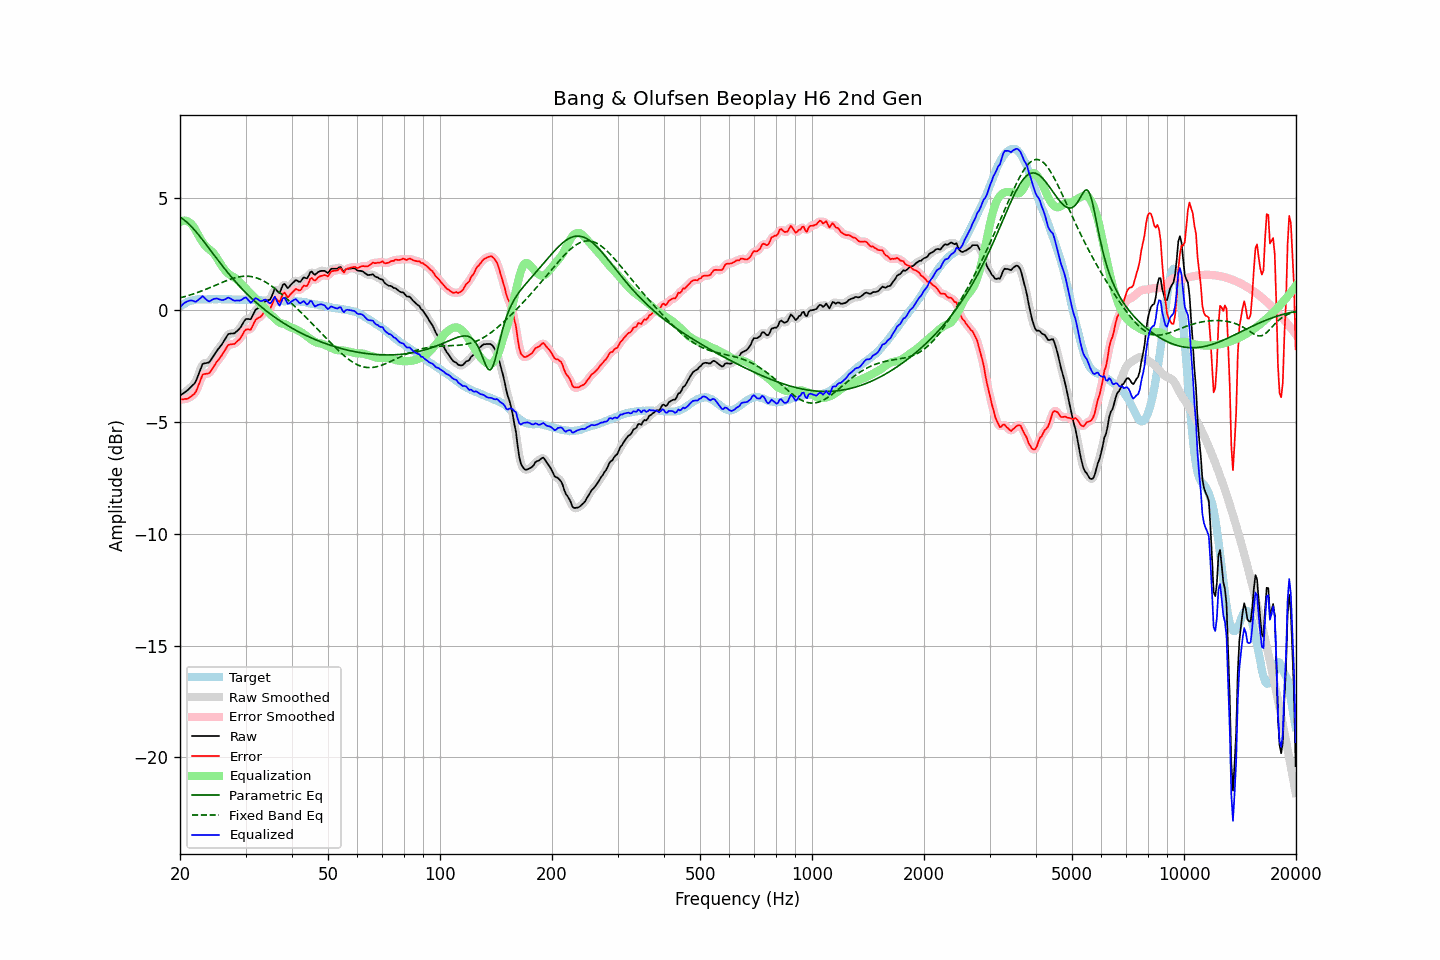

Source data for this figure (header and first rows):
frequency, raw, error, smoothed, error_smoothed, equalization, parametric_eq, fixed_band_eq, equalized_raw, equalized_smoothed, target
20.00, -3.82, -3.99, -3.82, -3.98, 3.94, 4.16, 0.55, 0.12, 0.12, 0.17
20.20, -3.77, -3.99, -3.77, -3.99, 3.98, 4.11, 0.57, 0.21, 0.21, 0.22
20.40, -3.72, -3.99, -3.73, -3.99, 4.00, 4.07, 0.59, 0.28, 0.28, 0.27
20.61, -3.67, -3.97, -3.67, -3.98, 4.01, 4.01, 0.61, 0.34, 0.33, 0.29
20.81, -3.62, -3.97, -3.62, -3.96, 4.00, 3.95, 0.63, 0.38, 0.38, 0.35
21.02, -3.56, -3.95, -3.56, -3.94, 3.97, 3.89, 0.65, 0.41, 0.41, 0.39
21.23, -3.49, -3.90, -3.49, -3.90, 3.92, 3.82, 0.67, 0.43, 0.43, 0.41
21.44, -3.42, -3.85, -3.43, -3.85, 3.86, 3.75, 0.70, 0.44, 0.43, 0.43
21.66, -3.35, -3.80, -3.36, -3.80, 3.78, 3.67, 0.72, 0.42, 0.42, 0.44
21.87, -3.28, -3.74, -3.27, -3.73, 3.67, 3.59, 0.74, 0.39, 0.40, 0.46
22.09, -3.16, -3.63, -3.14, -3.62, 3.54, 3.50, 0.77, 0.38, 0.40, 0.48
22.31, -2.97, -3.45, -2.98, -3.46, 3.41, 3.42, 0.79, 0.44, 0.43, 0.49
22.54, -2.78, -3.27, -2.78, -3.26, 3.28, 3.33, 0.82, 0.49, 0.50, 0.49
22.76, -2.60, -3.09, -2.59, -3.07, 3.15, 3.24, 0.85, 0.55, 0.57, 0.49
22.99, -2.41, -2.89, -2.46, -2.93, 3.05, 3.15, 0.87, 0.63, 0.59, 0.48
23.22, -2.38, -2.86, -2.38, -2.86, 2.95, 3.06, 0.90, 0.57, 0.57, 0.48
23.45, -2.37, -2.85, -2.36, -2.84, 2.86, 2.96, 0.93, 0.49, 0.50, 0.48
23.69, -2.35, -2.84, -2.36, -2.84, 2.79, 2.87, 0.96, 0.44, 0.43, 0.49
23.92, -2.34, -2.83, -2.32, -2.81, 2.73, 2.77, 0.99, 0.39, 0.41, 0.49
24.16, -2.25, -2.74, -2.25, -2.74, 2.67, 2.67, 1.02, 0.42, 0.42, 0.49
24.40, -2.14, -2.63, -2.15, -2.64, 2.61, 2.58, 1.05, 0.47, 0.46, 0.50
24.65, -2.03, -2.52, -2.03, -2.52, 2.53, 2.48, 1.08, 0.50, 0.50, 0.49
24.89, -1.92, -2.40, -1.92, -2.41, 2.44, 2.39, 1.11, 0.52, 0.52, 0.49
25.14, -1.81, -2.30, -1.82, -2.30, 2.33, 2.29, 1.14, 0.52, 0.51, 0.49
25.39, -1.72, -2.21, -1.72, -2.21, 2.21, 2.20, 1.17, 0.49, 0.50, 0.50
25.65, -1.62, -2.12, -1.62, -2.12, 2.10, 2.11, 1.20, 0.47, 0.47, 0.50
25.91, -1.53, -2.02, -1.53, -2.02, 1.98, 2.01, 1.23, 0.45, 0.46, 0.49
26.16, -1.42, -1.90, -1.42, -1.90, 1.88, 1.92, 1.26, 0.46, 0.46, 0.49
26.43, -1.30, -1.79, -1.30, -1.78, 1.79, 1.83, 1.29, 0.48, 0.49, 0.49
26.69, -1.18, -1.67, -1.18, -1.67, 1.71, 1.74, 1.32, 0.53, 0.53, 0.49
26.96, -1.07, -1.56, -1.10, -1.58, 1.64, 1.65, 1.35, 0.57, 0.54, 0.49
27.23, -1.05, -1.54, -1.05, -1.53, 1.58, 1.57, 1.38, 0.53, 0.53, 0.49
27.50, -1.04, -1.53, -1.04, -1.52, 1.54, 1.48, 1.40, 0.49, 0.49, 0.49
27.77, -1.04, -1.52, -1.04, -1.52, 1.49, 1.40, 1.42, 0.45, 0.45, 0.48
28.05, -1.03, -1.51, -1.01, -1.49, 1.45, 1.32, 1.44, 0.42, 0.44, 0.48
28.33, -0.96, -1.43, -0.97, -1.44, 1.40, 1.23, 1.46, 0.44, 0.42, 0.47
28.62, -0.90, -1.37, -0.91, -1.37, 1.33, 1.16, 1.48, 0.43, 0.42, 0.47
28.90, -0.83, -1.31, -0.82, -1.29, 1.26, 1.08, 1.49, 0.43, 0.43, 0.48
29.19, -0.73, -1.20, -0.72, -1.19, 1.18, 1.00, 1.51, 0.45, 0.46, 0.47
29.48, -0.61, -1.09, -0.60, -1.07, 1.11, 0.92, 1.51, 0.50, 0.51, 0.48
29.78, -0.48, -0.95, -0.49, -0.96, 1.04, 0.85, 1.52, 0.55, 0.55, 0.47
30.08, -0.39, -0.87, -0.42, -0.89, 0.96, 0.78, 1.52, 0.57, 0.54, 0.48
30.38, -0.39, -0.86, -0.40, -0.87, 0.88, 0.71, 1.52, 0.49, 0.49, 0.47
30.68, -0.40, -0.87, -0.40, -0.86, 0.81, 0.64, 1.51, 0.41, 0.41, 0.47
30.99, -0.40, -0.87, -0.36, -0.83, 0.74, 0.57, 1.51, 0.33, 0.37, 0.47
31.30, -0.27, -0.73, -0.26, -0.72, 0.67, 0.50, 1.49, 0.39, 0.40, 0.46
31.61, -0.12, -0.58, -0.13, -0.59, 0.60, 0.43, 1.48, 0.48, 0.46, 0.46
31.93, 0.02, -0.44, -0.01, -0.46, 0.52, 0.37, 1.46, 0.54, 0.51, 0.46
32.24, 0.07, -0.38, 0.07, -0.38, 0.43, 0.30, 1.44, 0.50, 0.50, 0.45
32.57, 0.11, -0.34, 0.11, -0.34, 0.35, 0.24, 1.41, 0.45, 0.46, 0.45
32.89, 0.14, -0.31, 0.15, -0.29, 0.27, 0.18, 1.38, 0.41, 0.42, 0.45
33.22, 0.21, -0.23, 0.22, -0.22, 0.20, 0.12, 1.34, 0.41, 0.42, 0.44
33.55, 0.31, -0.13, 0.31, -0.13, 0.14, 0.06, 1.31, 0.45, 0.45, 0.44
33.89, 0.40, -0.03, 0.38, -0.04, 0.07, 0.00, 1.27, 0.47, 0.46, 0.43
34.23, 0.44, 0.01, 0.42, -0.00, -0.01, -0.05, 1.22, 0.43, 0.41, 0.43
34.57, 0.45, 0.03, 0.45, 0.03, -0.09, -0.11, 1.18, 0.35, 0.35, 0.42
34.92, 0.47, 0.05, 0.50, 0.09, -0.17, -0.16, 1.13, 0.30, 0.33, 0.42
35.27, 0.61, 0.20, 0.64, 0.23, -0.24, -0.21, 1.08, 0.37, 0.40, 0.41
35.62, 0.79, 0.38, 0.79, 0.38, -0.30, -0.27, 1.02, 0.49, 0.49, 0.41
35.97, 0.98, 0.57, 0.89, 0.49, -0.37, -0.32, 0.97, 0.61, 0.52, 0.41
... 635 more rows
